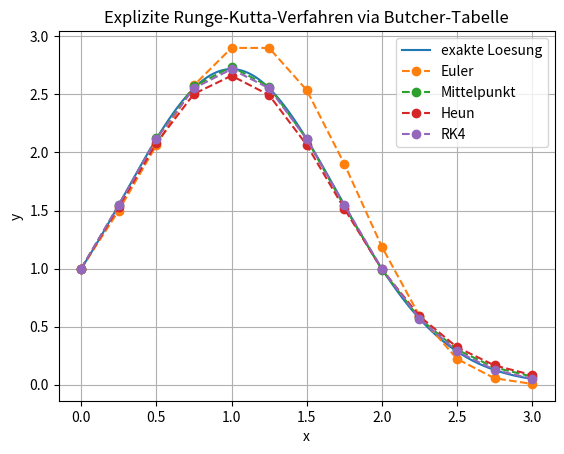
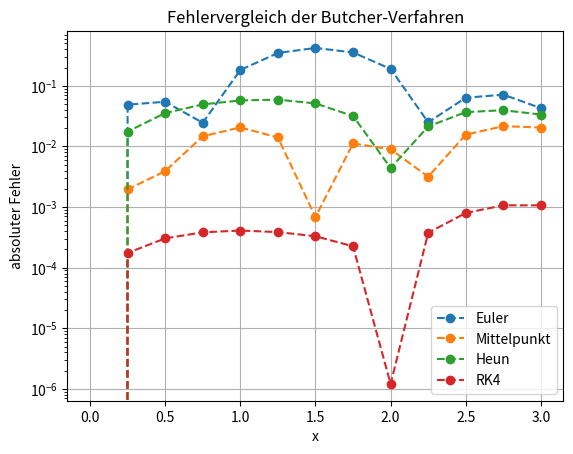

Source code (Python) for these figures, in order:
# -*- coding: utf-8 -*-
"""
Allgemeines explizites Runge-Kutta-Verfahren mit Butcher-Tabelle
=================================================================

Aufgabenstellung
----------------
Gegeben ist wieder das Anfangswertproblem

    y'(x) = 2*(1 - x)*y(x),      y(0) = 1

auf dem Intervall [0, 3].

Gesucht ist eine Implementierung, die ein explizites Runge-Kutta-Verfahren
ueber seine Butcher-Tabelle berechnet.

Verglichen werden:

    - Euler-Verfahren                 1-stufig
    - Mittelpunktverfahren            2-stufig
    - Heun-Verfahren                  2-stufig
    - Klassisches RK4                 4-stufig
"""

import numpy as np
import sympy as sp
import matplotlib.pyplot as plt


# -----------------------------------------------------------------------------
# 1. Angaben der Aufgabe
# -----------------------------------------------------------------------------

x_sym, y_sym = sp.symbols("x y")
f_sym = 2 * (1 - x_sym) * y_sym
f = sp.lambdify((x_sym, y_sym), f_sym, modules="numpy")

a_intervall = 0.0
y0 = 1.0
b_intervall = 3.0
h = 0.25
n = int((b_intervall - a_intervall) / h)


def y_exakt(x):
    return np.exp(2 * x - x**2)


# -----------------------------------------------------------------------------
# 2. Butcher-Tabellen
# -----------------------------------------------------------------------------

verfahren = {
    "Euler": {
        "A": np.array([[0.0]]),
        "b": np.array([1.0]),
        "c": np.array([0.0]),
    },
    "Mittelpunkt": {
        "A": np.array([[0.0, 0.0],
                       [0.5, 0.0]]),
        "b": np.array([0.0, 1.0]),
        "c": np.array([0.0, 0.5]),
    },
    "Heun": {
        "A": np.array([[0.0, 0.0],
                       [1.0, 0.0]]),
        "b": np.array([0.5, 0.5]),
        "c": np.array([0.0, 1.0]),
    },
    "RK4": {
        "A": np.array([[0.0, 0.0, 0.0, 0.0],
                       [0.5, 0.0, 0.0, 0.0],
                       [0.0, 0.5, 0.0, 0.0],
                       [0.0, 0.0, 1.0, 0.0]]),
        "b": np.array([1/6, 1/3, 1/3, 1/6]),
        "c": np.array([0.0, 0.5, 0.5, 1.0]),
    },
}


# -----------------------------------------------------------------------------
# 3. Allgemeines explizites Runge-Kutta-Verfahren
# -----------------------------------------------------------------------------

def runge_kutta_butcher(f, a, y0, b, n, A, gewicht, c):
    """Berechnet ein explizites RK-Verfahren aus der Butcher-Tabelle."""
    x = np.zeros(n + 1)
    y = np.zeros(n + 1)
    x[0] = a
    y[0] = y0
    h = (b - a) / n
    s = len(gewicht)                                # Anzahl Stufen

    for i in range(n):
        k = np.zeros(s)

        for r in range(s):
            # Explizit: in Stufe r werden nur die bereits bekannten k_0,...,k_{r-1} verwendet
            y_stufe = y[i] + h * np.sum(A[r, :r] * k[:r])
            x_stufe = x[i] + c[r] * h
            k[r] = f(x_stufe, y_stufe)

        y[i + 1] = y[i] + h * np.dot(gewicht, k)
        x[i + 1] = x[i] + h

    return x, y


# -----------------------------------------------------------------------------
# 4. Berechnung fuer alle Verfahren
# -----------------------------------------------------------------------------

resultate = {}
for name, daten in verfahren.items():
    x_num, y_num = runge_kutta_butcher(
        f,
        a_intervall,
        y0,
        b_intervall,
        n,
        daten["A"],
        daten["b"],
        daten["c"],
    )
    resultate[name] = (x_num, y_num)


# -----------------------------------------------------------------------------
# 5. Resultatausgabe
# -----------------------------------------------------------------------------

print("Allgemeines Runge-Kutta-Verfahren mit Butcher-Tabelle")
print("=====================================================")
print("DGL: y' =", f_sym)
print("h = {:.4f}, n = {}".format(h, n))
print("")
print("Verfahren          y(b) numerisch      Fehler am Endpunkt")
for name, (x_num, y_num) in resultate.items():
    fehler = abs(y_num[-1] - y_exakt(b_intervall))
    print("{:<16s} {:16.10f}      {:12.3e}".format(name, y_num[-1], fehler))

print("\nButcher-Tabelle fuer RK4:")
print("A =")
print(verfahren["RK4"]["A"])
print("b =", verfahren["RK4"]["b"])
print("c =", verfahren["RK4"]["c"])


# -----------------------------------------------------------------------------
# 6. Plot
# -----------------------------------------------------------------------------

x_plot = np.linspace(a_intervall, b_intervall, 400)

plt.figure()
plt.plot(x_plot, y_exakt(x_plot), label="exakte Loesung")
for name, (x_num, y_num) in resultate.items():
    plt.plot(x_num, y_num, "o--", label=name)
plt.xlabel("x")
plt.ylabel("y")
plt.title("Explizite Runge-Kutta-Verfahren via Butcher-Tabelle")
plt.grid(True)
plt.legend()
plt.show()

plt.figure()
for name, (x_num, y_num) in resultate.items():
    plt.semilogy(x_num, np.abs(y_num - y_exakt(x_num)), "o--", label=name)
plt.xlabel("x")
plt.ylabel("absoluter Fehler")
plt.title("Fehlervergleich der Butcher-Verfahren")
plt.grid(True)
plt.legend()
plt.show()
